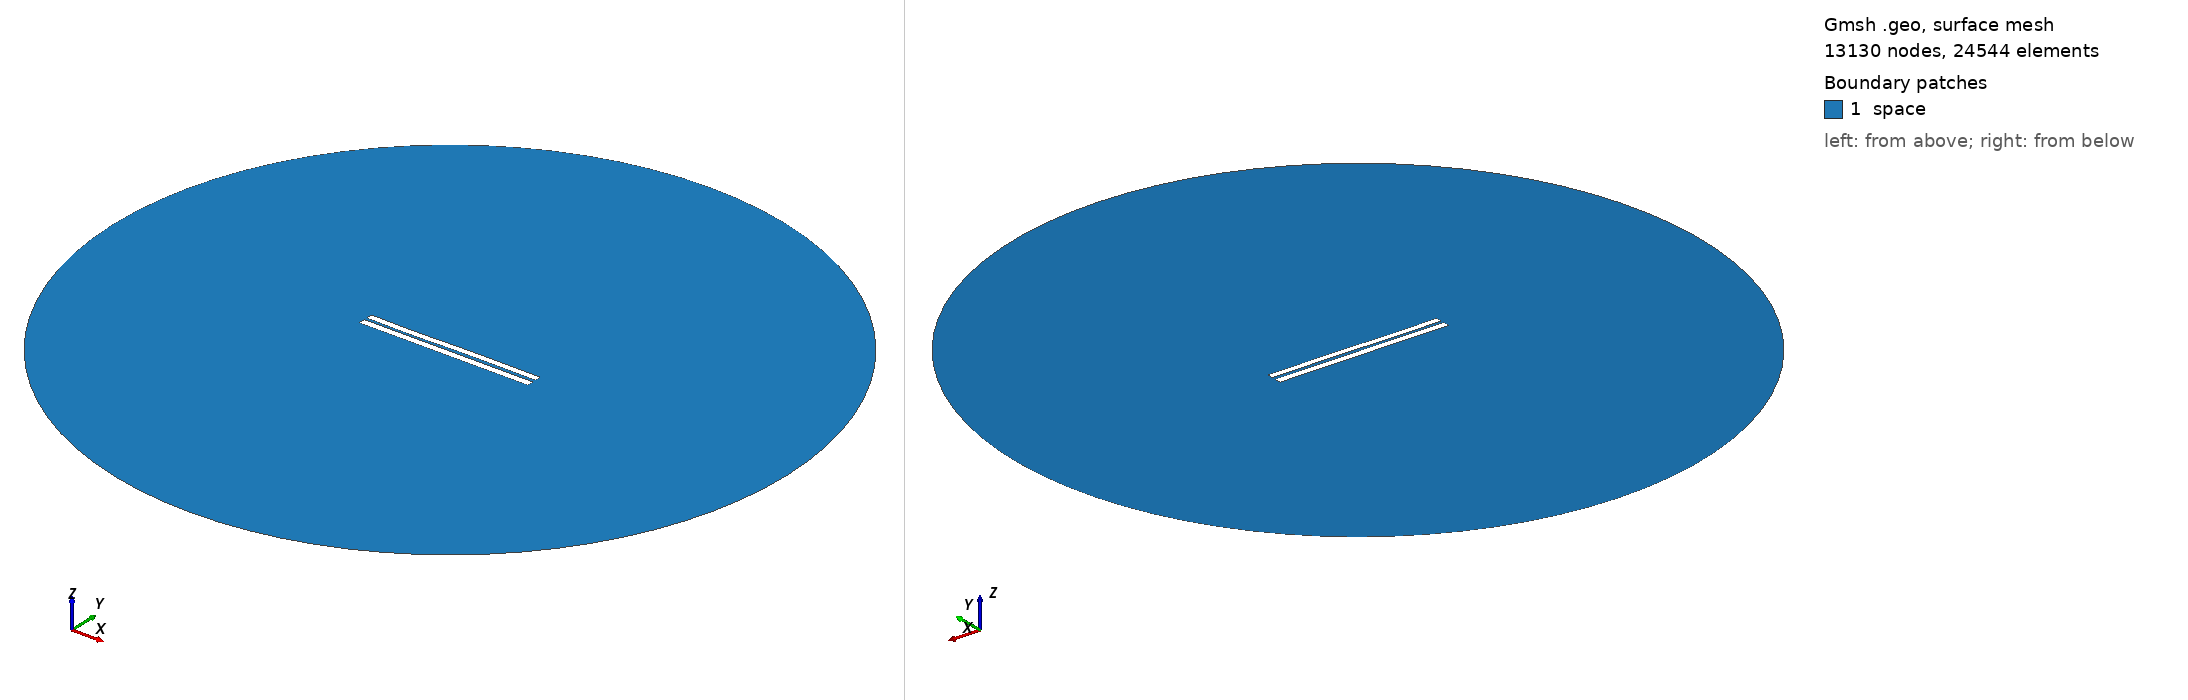

Gmsh geometry script, surface-meshed: 13130 nodes, 24544 surface elements. Boundary patches (legend numbers): 1 space. Left view from above one corner, right view from below the opposite corner. Legend entries are the model's physical surfaces. The drawing asked Gmsh for element sizes between 1% and 20% of the model's largest extent; the script's own settings can give other sizes.

=== 3677.geo (drawn) ===
//---------------------------------------
// Geometry kernel
//---------------------------------------

SetFactory("OpenCASCADE");



//---------------------------------------
// Parameters of the geometry
//---------------------------------------

// Overetch of the upper plate
overetch = 0.125;

// Distance between the plates
distance = 1.5;

// Discretization over the x axis (for the deformation)
nx = 50; 

// Length of the plate
L = 100 - overetch; 

// Number of modes
n = 4; 

// 1st mode coefficient
coeff(1) = 0.15;
beta(1) = 0.596864 * 3.1415926535 / L;

// 2nd mode coefficient
coeff(2) = 0.0;
beta(2) = 1.49418 * 3.1415926535 / L;

// 3rd mode coefficient
coeff(3) = -0.15;
beta(3) = 2.50025 * 3.1415926535 / L;

// 4th mode coefficient
coeff(4) = -0.075;
beta(4) = 3.49999 * 3.1415926535 / L;



//---------------------------------------
// Upper plate (deformed rectangle)
//---------------------------------------

// Coordiantes of the upper plate
xmin = -50;
xmax = 50 - overetch;

// Height of the upper plate
yheight = 4 - 2 * overetch;

// Indexes of the points
UpperID[] = {};
LowerID[] = {};
LeftID[] = {};
RightID[] = {};

// Point index
p = 1;

// Horizontal edges
For i In {1:nx}
    x = xmin + (i-1)*(xmax - xmin)/(nx-1);

    y_bottom = distance / 2 + overetch;
    For j In {1:n}
        C = (Cosh(beta(j)*L) + Cos(beta(j)*L)) / (Sinh(beta(j)*L) + Sin(beta(j)*L));
        y_bottom  = y_bottom + coeff(j) * (Cosh(beta(j)*(x+50)) - Cos(beta(j)*(x+50)) - C * (Sinh(beta(j)*(x+50)) - Sin(beta(j)*(x+50))));
    EndFor

    y_top = y_bottom + yheight;

    Point(p) = {x, y_top, 0, 1.0};
    UpperID[i] = p;
    p = p + 1;

    Point(p) = {x, y_bottom, 0, 1.0};
    LowerID[i] = p;
    p = p + 1;
EndFor

// Create point lists
UpperPts[] = {}; LowerPts[] = {};
For i In {1:nx}
  UpperPts[] += {UpperID[i]};
  LowerPts[] += {LowerID[i]};
EndFor

// Build splines
Spline(1) = {UpperPts[]};
Spline(2) = {LowerPts[]};
Line(3) = {LowerPts[nx-1], UpperPts[nx-1]};
Line(4) = {LowerPts[0], UpperPts[0]};

// Build the plane surface
Curve Loop(1) = {2, 3, -1, -4};
Plane Surface(1) = {1};



//---------------------------------------
// Lower plate (rectangle)
//---------------------------------------

// Vertices
Point(1001) = {-50, -1, 0, 1.0};
Point(1002) = { 50, -1, 0, 1.0};
Point(1003) = { 50,  -5, 0, 1.0};
Point(1004) = {-50,  -5, 0, 1.0};

// Edges
Line(5) = {1001, 1002};
Line(6) = {1002, 1003};
Line(7) = {1003, 1004};
Line(8) = {1004, 1001};

// Plane surface
Line Loop(2) = {5, 6, 7, 8};
Plane Surface(2) = {2}; 



//---------------------------------------
// Outer (fictious) boundary
//---------------------------------------

// Points
Point(1005) = {0, 0, 0};       // Center
Point(1006) = {200, 0, 0};     // Start point
Point(1007) = {0, 200, 0};     // 90 degrees
Point(1008) = {-200, 0, 0};    // 180 degrees
Point(1009) = {0, -200, 0};    // 270 degrees

// Circle arcs (each needs start, center, end)
Circle(9) = {1006, 1005, 1007};
Circle(10) = {1007, 1005, 1008};
Circle(11) = {1008, 1005, 1009};
Circle(12) = {1009, 1005, 1006};

// Plane surface for the entire domain
Curve Loop(3) = {9, 10, 11, 12};
Surface(3) = {3};

// Subtract the plates from the whole domain to obtain the actual domain where we want to solve the equations
BooleanDifference{ Surface{3}; Delete; }{ Surface{1}; Surface{2}; Delete; }




//---------------------------------------
// Transfinite Lines/Curves
//---------------------------------------

// Set the number of points on the boundaries
r = 7;

// Plates
Transfinite Curve {1, 2} = 50*r Using Progression 1;
Transfinite Curve {3, 4} = 2*r Using Progression 1;
Transfinite Line {5, 7} = 50*r Using Progression 1;
Transfinite Line {6, 8} = 2*r Using Progression 1;

// Outer boundary
Transfinite Line {9, 10, 11, 12} = 20 Using Progression 1;



//---------------------------------------
// Physical groups
//---------------------------------------                

// Physical curves (boundaries)
Physical Line("force_segment", 10) = {2};
Physical Line("upper_plate", 11) = {1, 3, 4};
Physical Line("lower_plate", 12) = {5, 6, 7, 8};
Physical Line("boundary", 20) = {9, 10, 11, 12};

// Physical Surfaces
Physical Surface("space", 30) = {3};



//---------------------------------------
// 6. Generate the Mesh
//---------------------------------------

// 2D mesh generation
Mesh 2;
